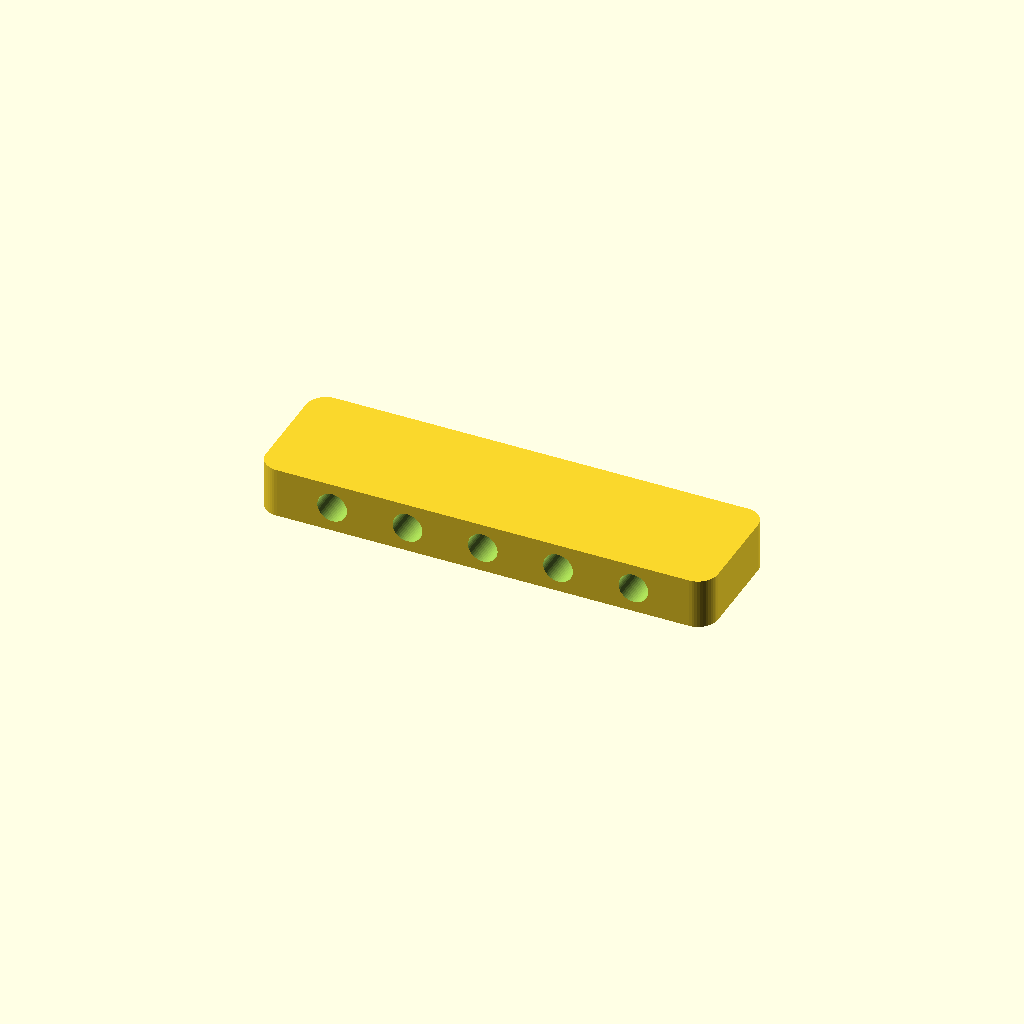
Cell 1: the model at its default parameters.
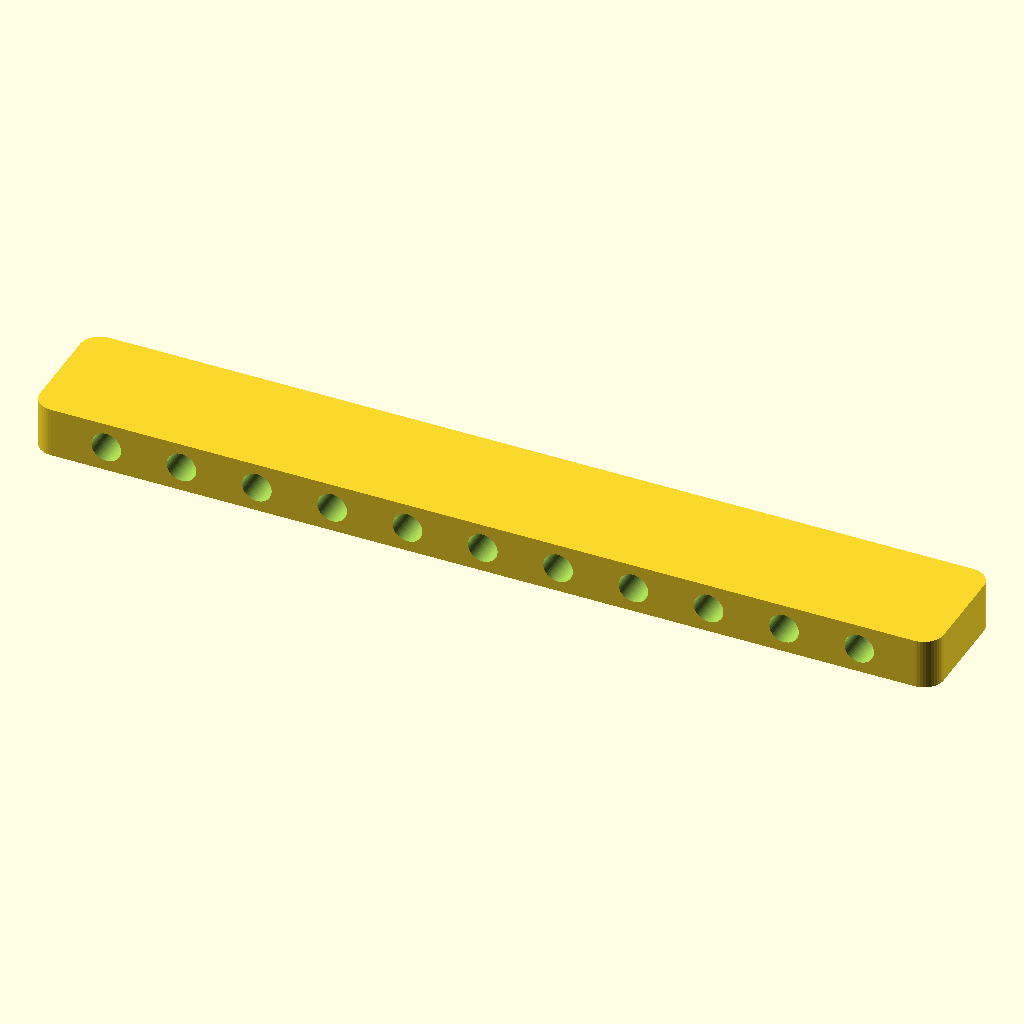
Cell 2: the same model with length_chunks = 6.
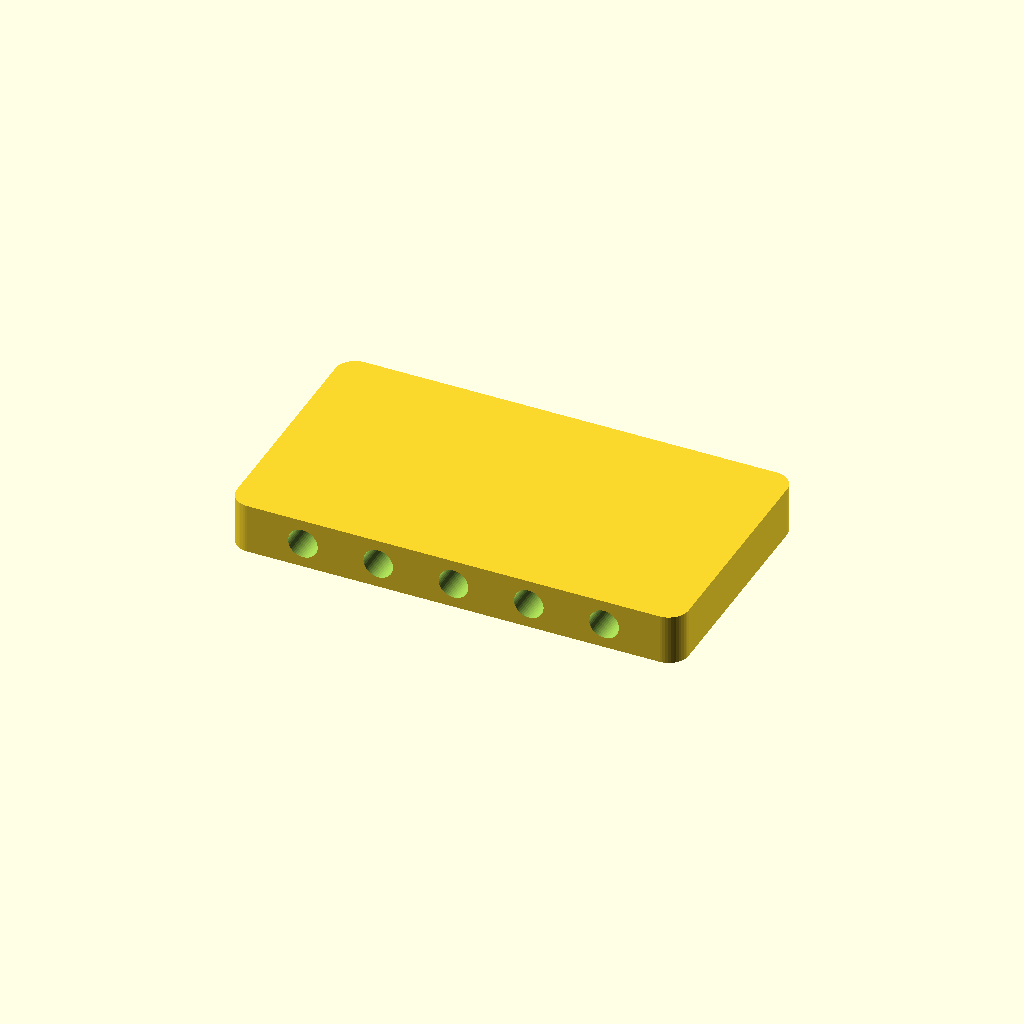
Cell 3: width = 63.5 (everything else at default).
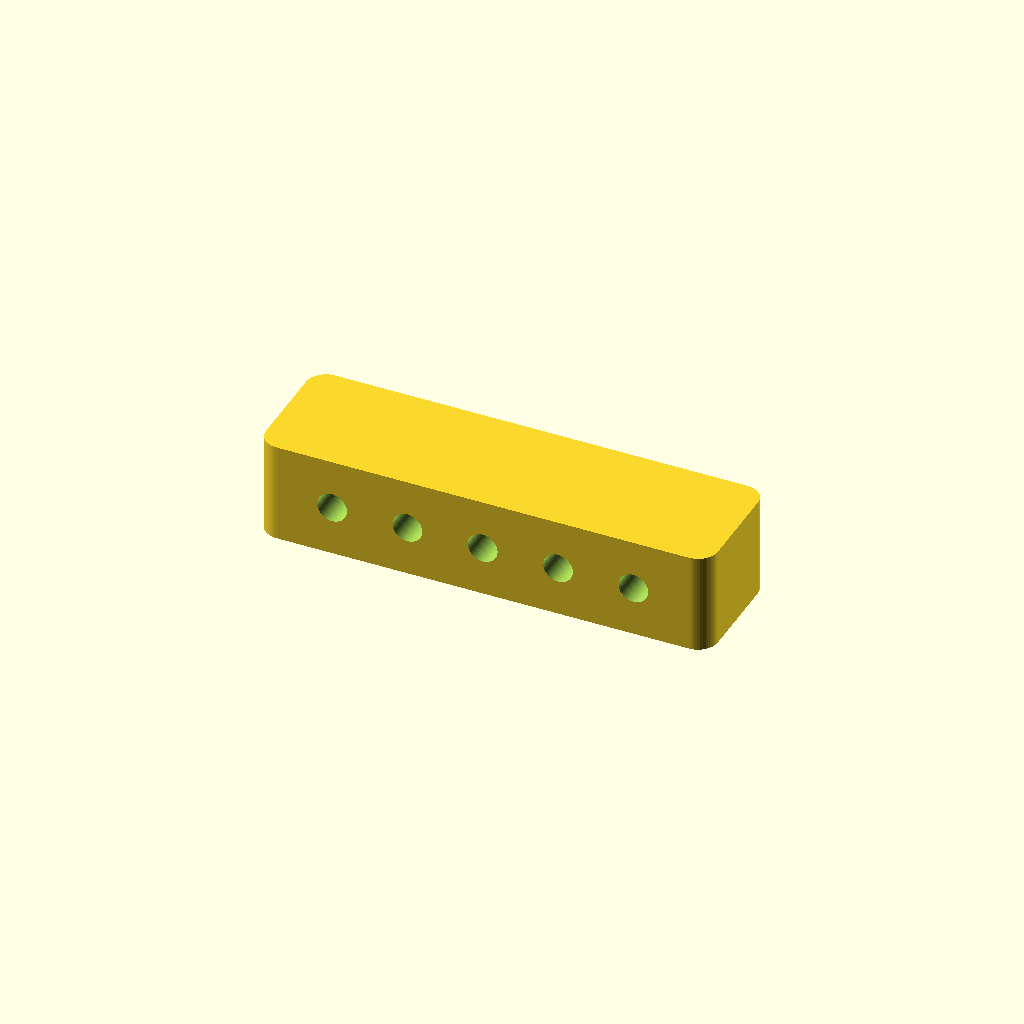
Cell 4: the same model with height = 25.4.
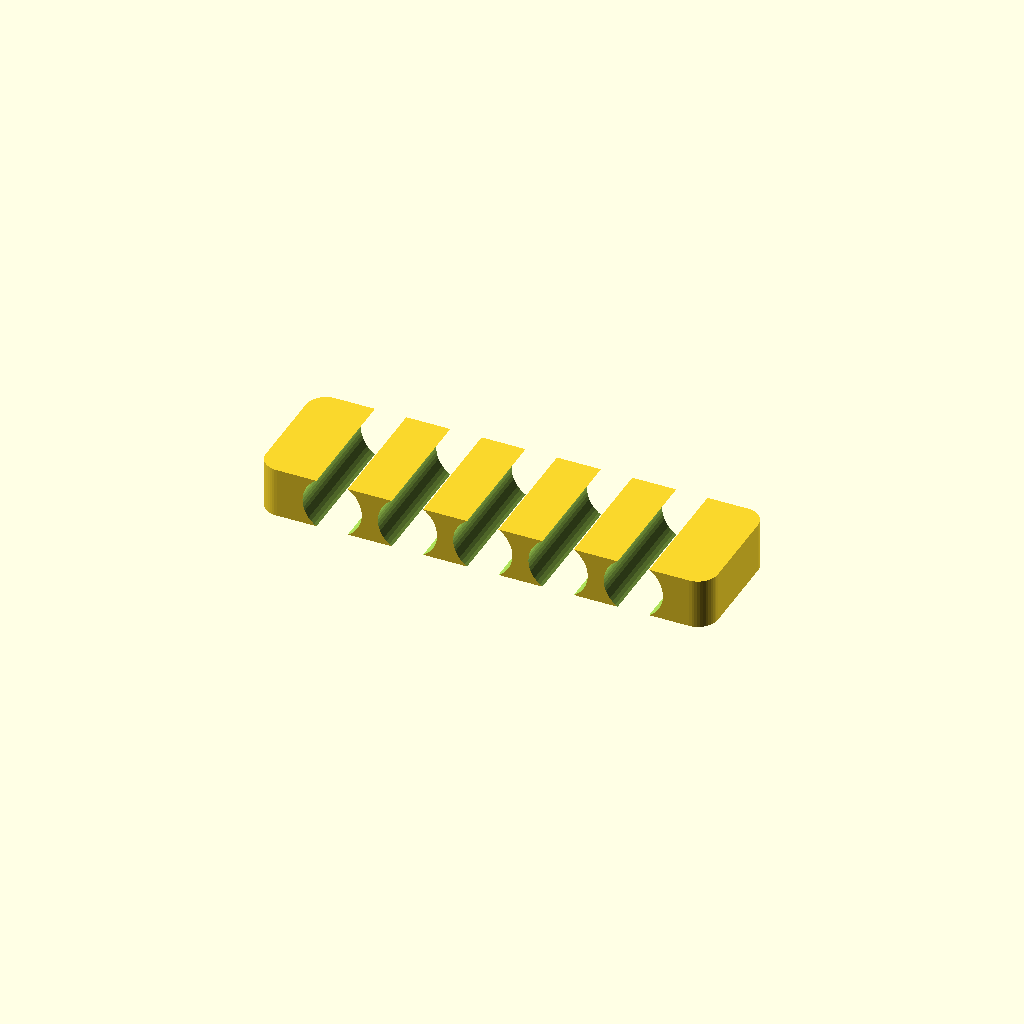
Cell 5 — hole_diameter set to 15, the other parameters unchanged.
One fixed orthographic camera (rotation 55°, 0°, 25°; colour scheme Cornfield) for every cell.
The OpenSCAD source (2023/spacer/KhkhtSpacer1.scad):
// KhkhkhtSpacer1.0
// 
// For jamming between Pepsi panels and the Pepsi panel ceiling rail

length_chunks = 3;
width = 31.75;
height = 12.7;
hole_diameter = 7.5;
$fn = 48;

module __khkhkhtspacer1__end_params() { }

use <../lib/TOGMod1.scad>
use <../lib/TOGPolyhedronLib1.scad>

togmod1_domodule(
	let( inch = 25.4 )
	let( chunk = 38.1 )
	let( hole = ["rotate", [90,0,0], tphl1_make_z_cylinder(zrange=[-width, +width], d=hole_diameter)] )
	["difference",
		tphl1_make_rounded_cuboid([length_chunks*chunk, width, height], r=[5,5,0]),
		
		for( xm=[-length_chunks/2 + 0.5 : 0.5 : length_chunks/2-0.5] )
		["translate", [xm*chunk, 0, 0], hole],
	]
);
Customizer parameters (derived from the source; name, type, default, range or options):
length_chunks: number, default 3
width: number, default 31.75
height: number, default 12.7
hole_diameter: number, default 7.5
